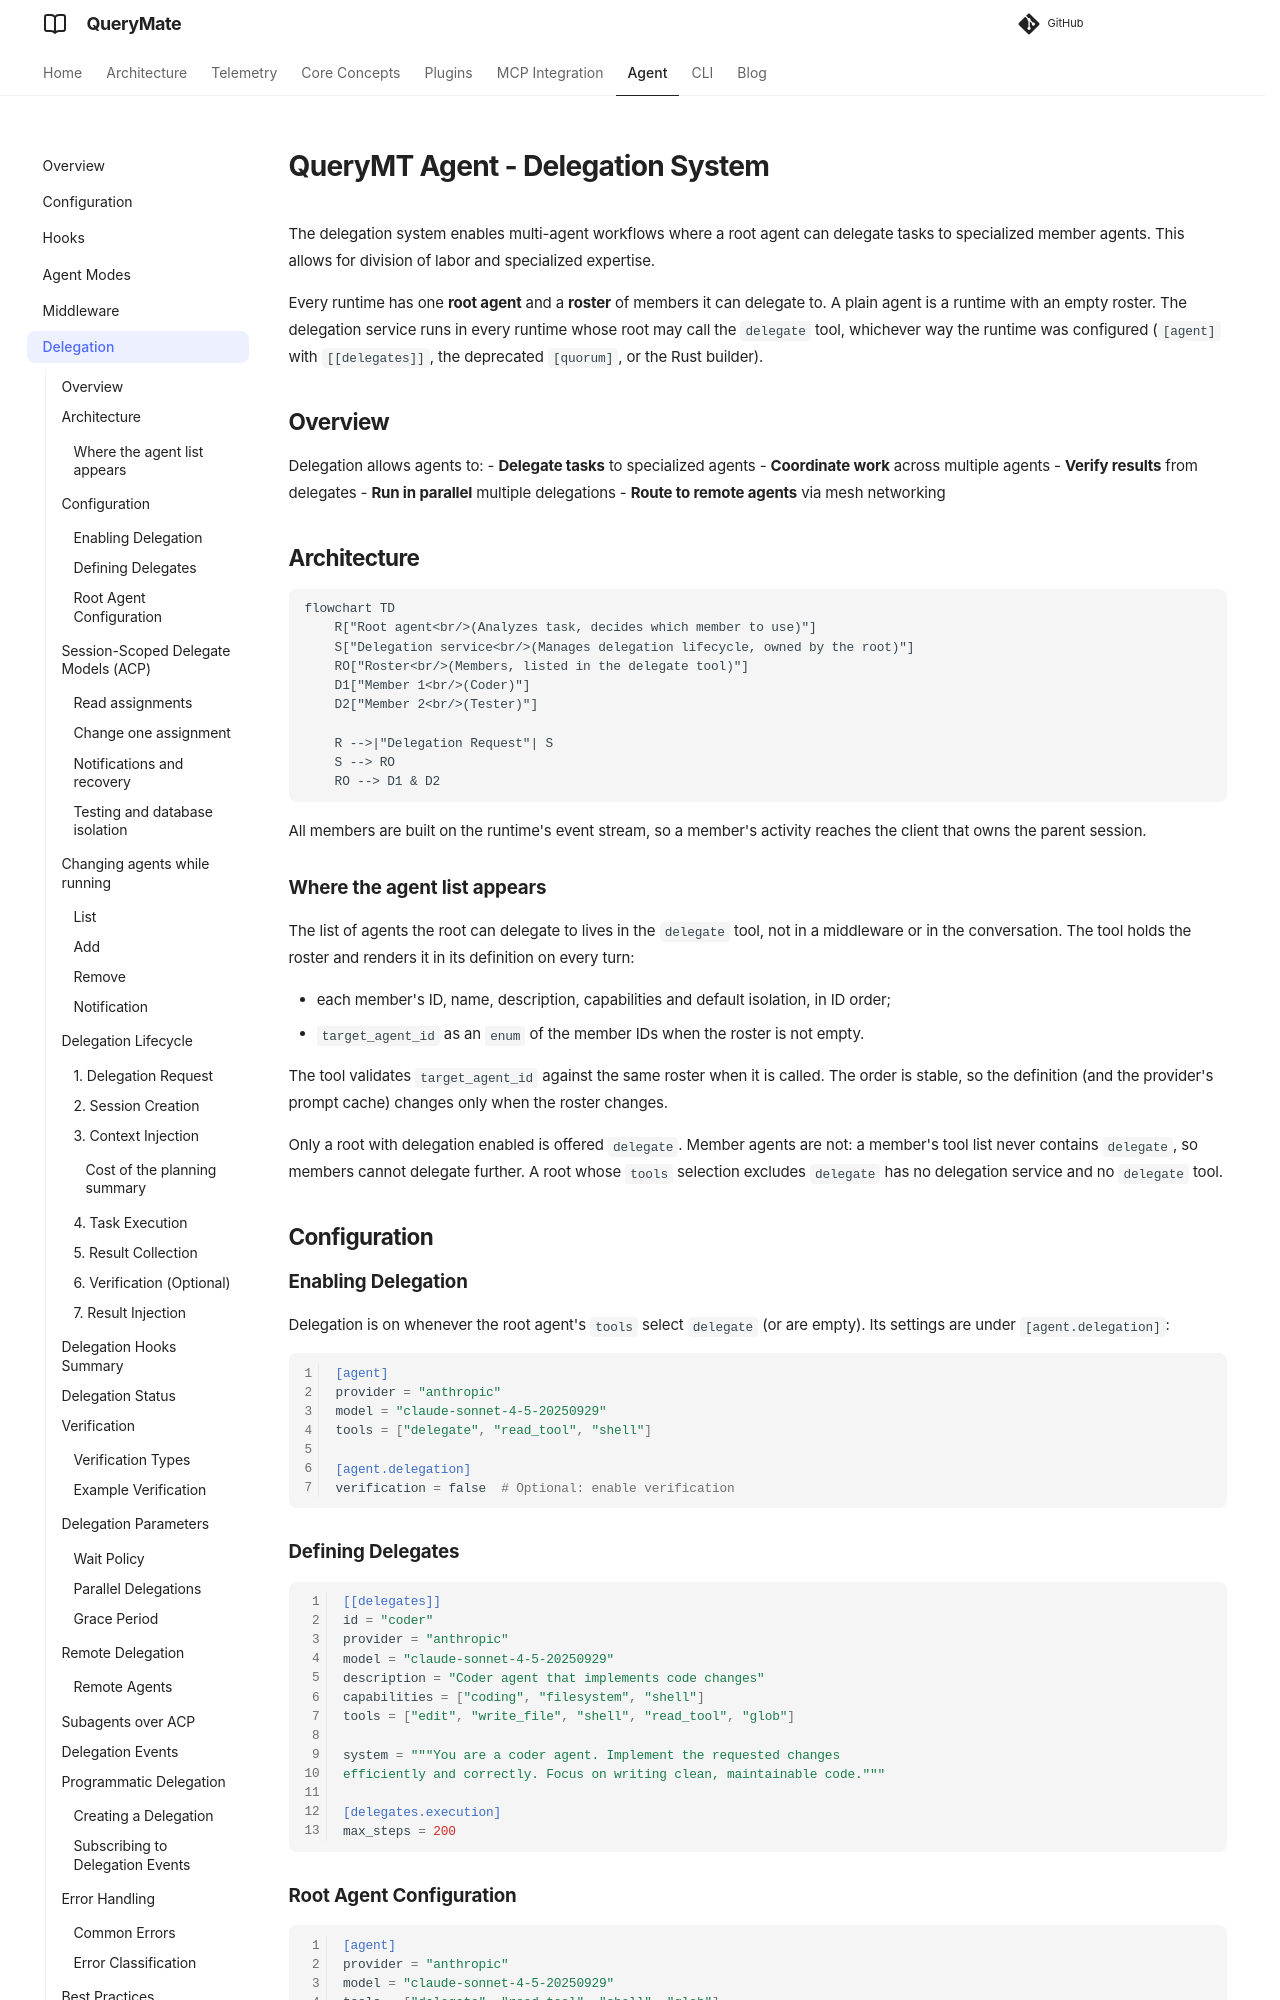

repository: querymt/querymt · page: pr-1247/agent/delegation/index.html · generator: mkdocs

# QueryMT Agent - Delegation System

The delegation system enables multi-agent workflows where a root agent can delegate tasks to specialized member agents. This allows for division of labor and specialized expertise.

Every runtime has one **root agent** and a **roster** of members it can delegate to. A plain agent is a runtime with an empty roster. The delegation service runs in every runtime whose root may call the `delegate` tool, whichever way the runtime was configured (`[agent]` with `[[delegates]]`, the deprecated `[quorum]`, or the Rust builder).

## Overview

Delegation allows agents to:
- **Delegate tasks** to specialized agents
- **Coordinate work** across multiple agents
- **Verify results** from delegates
- **Run in parallel** multiple delegations
- **Route to remote agents** via mesh networking

## Architecture

```mermaid
flowchart TD
    R["Root agent<br/>(Analyzes task, decides which member to use)"]
    S["Delegation service<br/>(Manages delegation lifecycle, owned by the root)"]
    RO["Roster<br/>(Members, listed in the delegate tool)"]
    D1["Member 1<br/>(Coder)"]
    D2["Member 2<br/>(Tester)"]

    R -->|"Delegation Request"| S
    S --> RO
    RO --> D1 & D2
```

All members are built on the runtime's event stream, so a member's activity reaches the client that owns the parent session.

### Where the agent list appears

The list of agents the root can delegate to lives in the `delegate` tool, not in a middleware or in the conversation. The tool holds the roster and renders it in its definition on every turn:

- each member's ID, name, description, capabilities and default isolation, in ID order;
- `target_agent_id` as an `enum` of the member IDs when the roster is not empty.

The tool validates `target_agent_id` against the same roster when it is called. The order is stable, so the definition (and the provider's prompt cache) changes only when the roster changes.

Only a root with delegation enabled is offered `delegate`. Member agents are not: a member's tool list never contains `delegate`, so members cannot delegate further. A root whose `tools` selection excludes `delegate` has no delegation service and no `delegate` tool.

## Configuration

### Enabling Delegation

Delegation is on whenever the root agent's `tools` select `delegate` (or are empty). Its settings are under `[agent.delegation]`:

```toml
[agent]
provider = "anthropic"
model = "claude-sonnet-4-5-20250929"
tools = ["delegate", "read_tool", "shell"]

[agent.delegation]
verification = false  # Optional: enable verification
```

### Defining Delegates

```toml
[[delegates]]
id = "coder"
provider = "anthropic"
model = "claude-sonnet-4-5-20250929"
description = "Coder agent that implements code changes"
capabilities = ["coding", "filesystem", "shell"]
tools = ["edit", "write_file", "shell", "read_tool", "glob"]

system = """You are a coder agent. Implement the requested changes
efficiently and correctly. Focus on writing clean, maintainable code."""

[delegates.execution]
max_steps = 200
```

### Root Agent Configuration

```toml
[agent]
provider = "anthropic"
model = "claude-sonnet-4-5-20250929"
tools = ["delegate", "read_tool", "shell", "glob"]

system = """You are a planner agent. Your role is to:
1. Analyze user requests
2. Decide if delegation is needed
3. Choose the appropriate delegate
4. Provide clear instructions to delegates
5. Review and integrate delegate results"""
```
